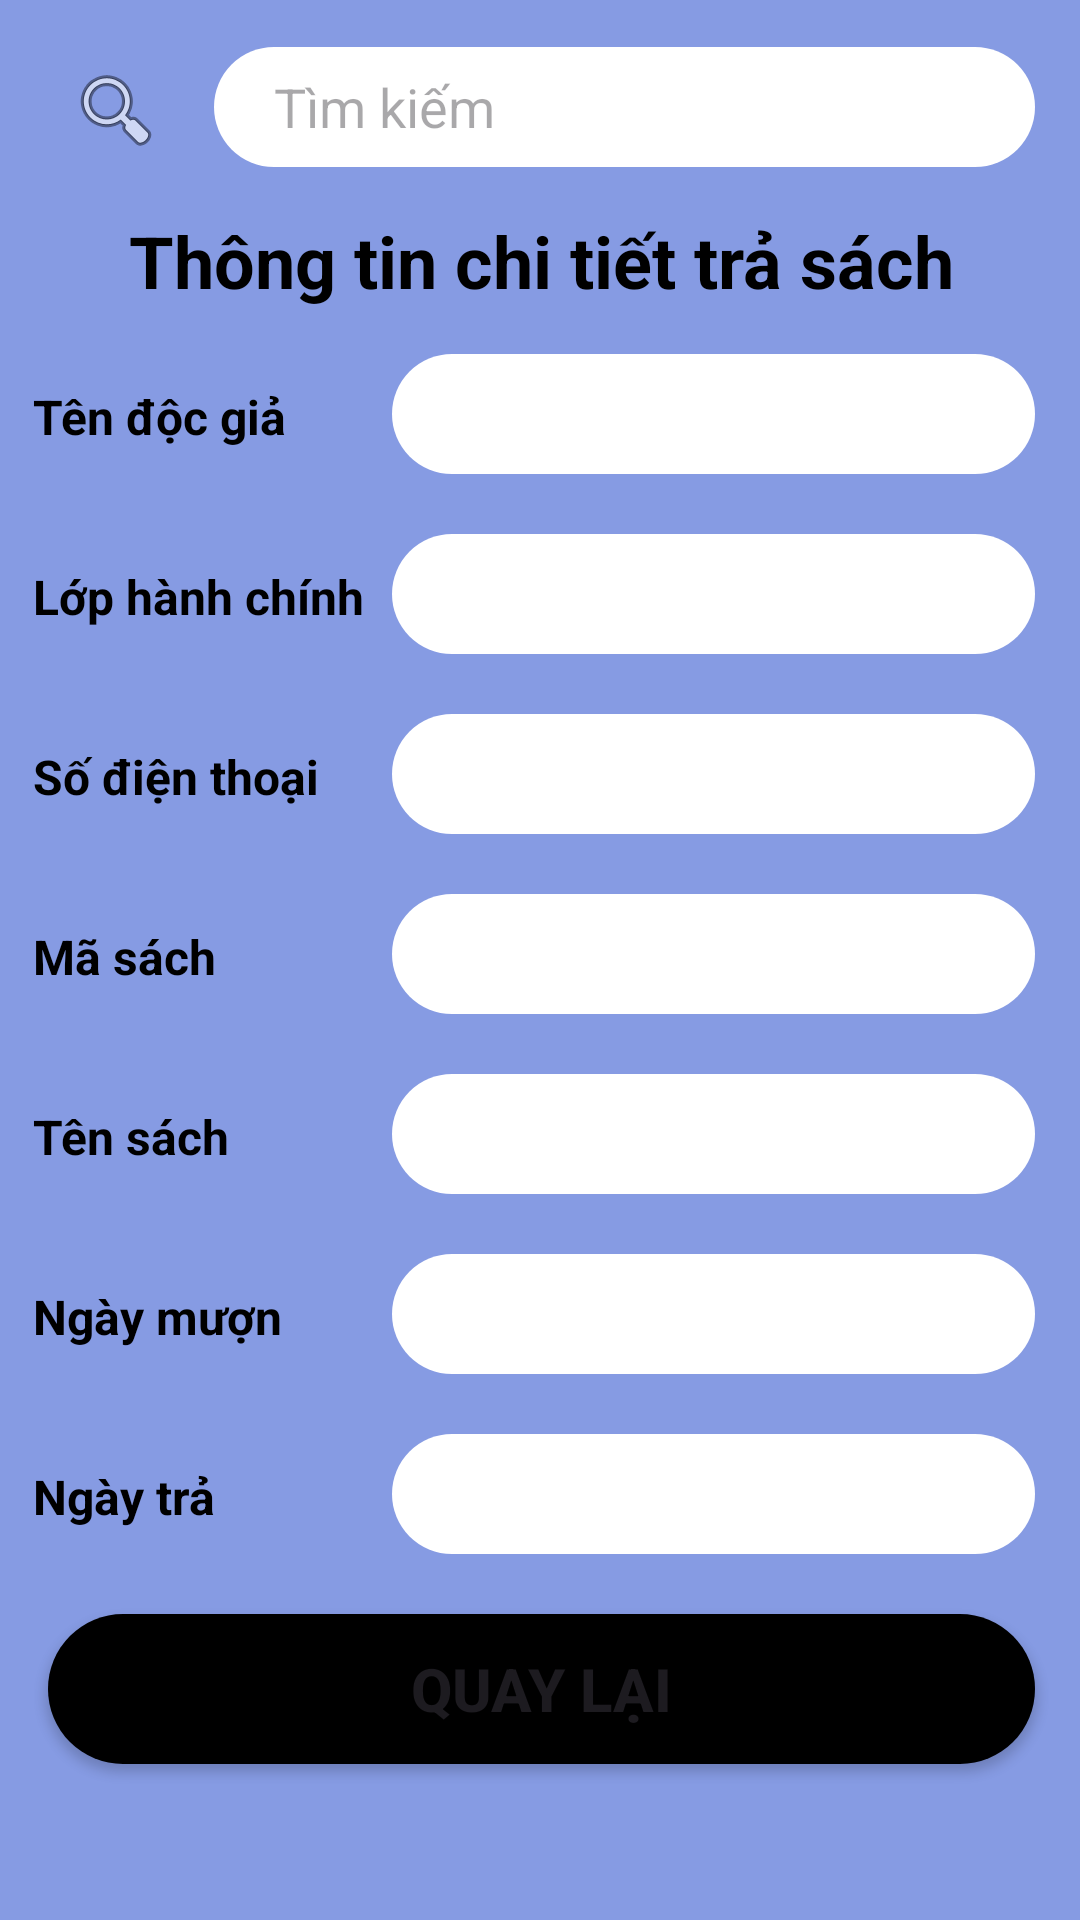

Write the Android layout XML for this screen, with the resource values it uses.
<!-- AndroidManifest.xml: application theme Theme.QLTVFBU -->
<!-- res/layout/activity_xem_thong_tin_tra_sach.xml -->
<?xml version="1.0" encoding="utf-8"?>
<androidx.constraintlayout.widget.ConstraintLayout xmlns:android="http://schemas.android.com/apk/res/android"
    xmlns:app="http://schemas.android.com/apk/res-auto"
    xmlns:tools="http://schemas.android.com/tools"
    android:id="@+id/main"
    android:layout_width="match_parent"
    android:layout_height="match_parent"
    android:background="#869BE3"
    tools:context=".XemThongTinTraSach">

    <LinearLayout
        android:layout_width="409dp"
        android:layout_height="729dp"
        android:orientation="vertical"
        android:layout_marginTop="110dp"
        android:paddingRight="35dp"
        android:paddingLeft="35dp"
        app:layout_constraintBottom_toBottomOf="parent"
        app:layout_constraintEnd_toEndOf="parent"
        app:layout_constraintStart_toStartOf="parent"
        app:layout_constraintTop_toTopOf="parent">

        <LinearLayout
            android:layout_width="match_parent"
            android:layout_height="wrap_content"

            android:orientation="horizontal">

            <ImageButton
                android:id="@+id/btnTimKiemTS"
                android:layout_width="wrap_content"
                android:layout_height="wrap_content"
                android:layout_marginTop="10dp"
                android:layout_weight="1"
                android:background="#869BE3"
                app:srcCompat="@android:drawable/ic_menu_search" />

            <EditText
                android:id="@+id/timKiemTS"
                android:layout_width="wrap_content"
                android:layout_margin="5dp"
                android:hint="Tìm kiếm"
                android:background="@drawable/tk_text"
                android:paddingLeft="20dp"
                app:backgroundTint="@null"
                android:layout_height="40dp"
                android:layout_weight="1"
                android:ems="10"
                android:inputType="text" />
        </LinearLayout>

        <LinearLayout
            android:layout_width="match_parent"
            android:layout_height="wrap_content"
            android:layout_marginTop="10dp"
            android:orientation="vertical">

            <TextView
                android:id="@+id/textView31"
                android:layout_width="match_parent"
                android:layout_height="wrap_content"
                android:text="Thông tin chi tiết trả sách"
                android:textAlignment="center"
                android:textColor="#000"
                android:textSize="24sp"
                android:textStyle="bold" />
        </LinearLayout>

        <LinearLayout
            android:layout_width="match_parent"
            android:layout_height="wrap_content"
            android:layout_marginTop="10dp"
            android:orientation="horizontal">

            <TextView
                android:id="@+id/textView32"
                android:layout_width="150dp"
                android:layout_height="wrap_content"
                android:layout_weight="1"
                android:text="Tên độc giả"
                android:layout_marginTop="5dp"
                android:textColor="#000"
                android:textSize="16sp"
                android:textStyle="bold" />

            <EditText
                android:id="@+id/tenXemTS"
                android:layout_width="wrap_content"
                android:layout_weight="1"
                android:background="@drawable/tk_text"
                android:paddingLeft="20dp"
                android:layout_margin="5dp"
                app:backgroundTint="@null"
                android:layout_height="40dp"
                android:ems="10"
                android:inputType="text" />
        </LinearLayout>

        <LinearLayout
            android:layout_width="match_parent"
            android:layout_height="wrap_content"
            android:layout_marginTop="10dp"
            android:orientation="horizontal">

            <TextView
                android:id="@+id/textView33"
                android:layout_width="150dp"
                android:layout_height="wrap_content"
                android:layout_marginTop="5dp"
                android:layout_weight="1"
                android:text="Lớp hành chính"
                android:textColor="#000"
                android:textSize="16sp"
                android:textStyle="bold" />

            <EditText
                android:id="@+id/lopXemTS"
                android:layout_width="wrap_content"
                android:layout_weight="1"
                android:background="@drawable/tk_text"
                android:paddingLeft="20dp"
                android:layout_margin="5dp"
                app:backgroundTint="@null"
                android:layout_height="40dp"
                android:ems="10"
                android:inputType="text" />
        </LinearLayout>

        <LinearLayout
            android:layout_width="match_parent"
            android:layout_height="wrap_content"
            android:layout_marginTop="10dp"
            android:orientation="horizontal">

            <TextView
                android:id="@+id/textView34"
                android:layout_width="150dp"
                android:layout_height="wrap_content"
                android:layout_marginTop="5dp"
                android:layout_weight="1"
                android:text="Số điện thoại"
                android:textColor="#000"
                android:textSize="16sp"
                android:textStyle="bold" />

            <EditText
                android:id="@+id/sdtXemTS"
                android:layout_width="wrap_content"
                android:layout_weight="1"
                android:background="@drawable/tk_text"
                android:paddingLeft="20dp"
                android:layout_margin="5dp"
                app:backgroundTint="@null"
                android:layout_height="40dp"
                android:ems="10"
                android:inputType="text" />
        </LinearLayout>

        <LinearLayout
            android:layout_width="match_parent"
            android:layout_height="wrap_content"
            android:layout_marginTop="10dp"
            android:orientation="horizontal">

            <TextView
                android:id="@+id/textView35"
                android:layout_width="150dp"
                android:layout_height="wrap_content"
                android:layout_marginTop="5dp"
                android:layout_weight="1"
                android:text="Mã sách"
                android:textColor="#000"
                android:textSize="16sp"
                android:textStyle="bold" />

            <EditText
                android:id="@+id/idSachXemTS"
                android:layout_width="wrap_content"
                android:layout_weight="1"
                android:background="@drawable/tk_text"
                android:paddingLeft="20dp"
                app:backgroundTint="@null"
                android:layout_margin="5dp"
                android:layout_height="40dp"
                android:ems="10"
                android:inputType="text" />
        </LinearLayout>

        <LinearLayout
            android:layout_width="match_parent"
            android:layout_height="wrap_content"
            android:layout_marginTop="10dp"
            android:orientation="horizontal">

            <TextView
                android:id="@+id/textView36"
                android:layout_width="150dp"
                android:layout_height="wrap_content"
                android:layout_marginTop="5dp"
                android:layout_weight="1"
                android:text="Tên sách"
                android:textColor="#000"
                android:textSize="16sp"
                android:textStyle="bold" />

            <EditText
                android:id="@+id/tenSachXemTS"
                android:layout_width="wrap_content"
                android:layout_weight="1"
                android:ems="10"
                android:layout_margin="5dp"
                android:background="@drawable/tk_text"
                android:paddingLeft="20dp"
                app:backgroundTint="@null"
                android:layout_height="40dp"
                android:inputType="text" />
        </LinearLayout>

        <LinearLayout
            android:layout_width="match_parent"
            android:layout_height="wrap_content"
            android:layout_marginTop="10dp"
            android:orientation="horizontal">

            <TextView
                android:id="@+id/textView37"
                android:layout_width="150dp"
                android:layout_height="wrap_content"
                android:layout_marginTop="5dp"
                android:layout_weight="1"
                android:text="Ngày mượn"
                android:textColor="#000"
                android:textSize="16sp"
                android:textStyle="bold" />

            <EditText
                android:id="@+id/dateMuonXemTS"
                android:layout_width="wrap_content"
                android:layout_weight="1"
                android:layout_margin="5dp"
                android:background="@drawable/tk_text"
                android:paddingLeft="20dp"
                app:backgroundTint="@null"
                android:layout_height="40dp"
                android:ems="10"
                android:inputType="date" />
        </LinearLayout>

        <LinearLayout
            android:layout_width="match_parent"
            android:layout_height="wrap_content"
            android:layout_marginTop="10dp"
            android:layout_marginBottom="10dp"
            android:orientation="horizontal">

            <TextView
                android:id="@+id/textView38"
                android:layout_width="150dp"
                android:layout_height="wrap_content"
                android:layout_marginTop="5dp"
                android:layout_weight="1"
                android:text="Ngày trả"
                android:textColor="#000"
                android:textSize="16sp"
                android:textStyle="bold" />

            <EditText
                android:id="@+id/dateTraXemTS"
                android:layout_width="wrap_content"
                android:layout_weight="1"
                android:layout_margin="5dp"
                android:background="@drawable/tk_text"
                android:paddingLeft="20dp"
                app:backgroundTint="@null"
                android:layout_height="40dp"
                android:ems="10"
                android:inputType="text" />
        </LinearLayout>

        <Button
            android:id="@+id/btnBackXemTS"
            android:layout_width="match_parent"
            android:layout_height="wrap_content"
            android:layout_margin="5dp"
            android:background="@drawable/custom_button"
            android:text="Quay lại"
            android:textSize="20sp"
            android:textStyle="bold"
            app:backgroundTint="@null" />
    </LinearLayout>
</androidx.constraintlayout.widget.ConstraintLayout>
<!-- resources referenced by this layout -->
<resources>
  <!-- drawable custom_button (drawable) -->
  <?xml version="1.0" encoding="utf-8"?>
  <shape
      android:shape="rectangle"
      xmlns:android="http://schemas.android.com/apk/res/android">
      <size android:width="100dp"
          android:height="50dp"/>
      <solid android:color="@color/black"/>
      <corners android:radius="50dp"/>
  
  </shape>
  <!-- drawable tk_text (drawable) -->
  <?xml version="1.0" encoding="utf-8"?>
  <shape
      android:shape="rectangle"
      xmlns:android="http://schemas.android.com/apk/res/android">
      <size android:width="250dp"
          android:height="50dp"/>
      <solid android:color="@color/white"/>
      <corners android:radius="20dp"/>
  </shape>
  <style name="Theme.QLTVFBU" parent="Base.Theme.QLTVFBU" />
  <color name="black">#FF000000</color>
  <color name="white">#FFFFFFFF</color>
  <style name="Base.Theme.QLTVFBU" parent="Theme.Material3.DayNight.NoActionBar">
          
          
      </style>
</resources>
